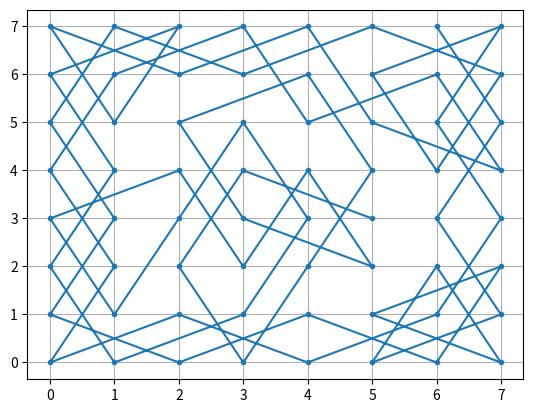

The matplotlib source for this figure:
# -*- coding: utf-8 -*-
"""
Created on Mon Aug 29 15:08:56 2022

[redacted]
"""
import numpy as np
from random import randint
import matplotlib.pyplot as plt

m = 8
n = 8

def possible_moves_at_beginning(m, n):
    '''
    Parameters
    ----------
    m : int
        horizontal dimension of board.
    n : int
        vertical dimension of board.

    Returns
    -------
    my_mat : numpy array
        matrix of number of possible moves from each square.
    '''
    my_mat = []
    rows = []
    for a in range(m):
        for b in range(n):
            count = 0
            for move in possible_moves:
                mo = [a + move[0], b + move[1]]
                if mo in coords(m, n):
                    count += 1
            rows.append(count)
        my_mat.append(rows)
        rows = []
    my_mat = np.array(my_mat)
    return my_mat

def coords(m, n):
    '''
    Parameters
    ----------
    m : int
        horizontal dimension of board.
    n : int
        vertical dimension of board.

    Returns
    -------
    all_coordinates : list
        list of all possible coordinates on m x n grid (index from zero).
    '''
    all_coordinates = []
    for a in range(m):
        for b in range(n):
            all_coordinates.append([a, b])
    
    return all_coordinates

all_coordinates = coords(m, n)

possible_moves = [[1, 2], [-1, 2], [1, -2], [-1, -2], [2, 1], [-2, 1], [2, -1], [-2, -1]]
chess_board = possible_moves_at_beginning(m, n)

def finds_knight_tour(m, n):
    '''
    Parameters
    ----------
    m : int
        horizontal dimension of board.
    n : int
        vertical dimension of board.

    Returns
    -------
    coords_list : list
        list of coordinates in order (assuming the path is successful).
    '''
    chess_board = possible_moves_at_beginning(m, n)
    x = randint(0, m - 1)
    y = randint(0, n - 1)
    coords_list = [[x, y]]
    
    while not np.array_equal(chess_board, np.zeros((m, n))):
        chess_board, x, y = one_turn(x, y)
        if x == "hello":
            break
        coords_list.append([x, y])
    
    if np.array_equal(chess_board, np.zeros((m, n))):
        return coords_list
    else:
        chess_board = possible_moves_at_beginning(m, n)
        return None
    
def one_turn(x, y):
    '''
    Parameters
    ----------
    x : int
        x coordinate.
    y : int
        y coordinate.

    Returns
    -------
    chess_board : numpy array
        board as it currently is (0s are places that have been used by knight).
    int
        new x coordinate.
    int
        new y coordinate.
    '''
    chess_board[x, y] = 0
    moves = []
    
    for move in possible_moves:
        m = [x + move[0], y + move[1]]
        if m in all_coordinates:
            if chess_board[m[0], m[1]] != 0:
                moves.append(m)
    
    nums = []
    for m in moves:
        num = chess_board[m[0], m[1]]
        nums.append(num)
    
    if len(moves) == 0:
        return chess_board, "hello", "hello"
    
    best_move = moves[nums.index(min(nums))]
    return chess_board, best_move[0], best_move[1]


x = finds_knight_tour(m, n)
while not isinstance(x, list):
    chess_board = possible_moves_at_beginning(m, n)
    x = finds_knight_tour(m, n)
    
#print(x)
if x != None:
        
    data = list(zip(*x))
    for n in range(len(data)):
        data[n] = list(data[n])
            
    xs = data[0]
    ys = data[1]
        
    plt.plot(xs, ys, marker='.')
    plt.grid()
    plt.show()
        